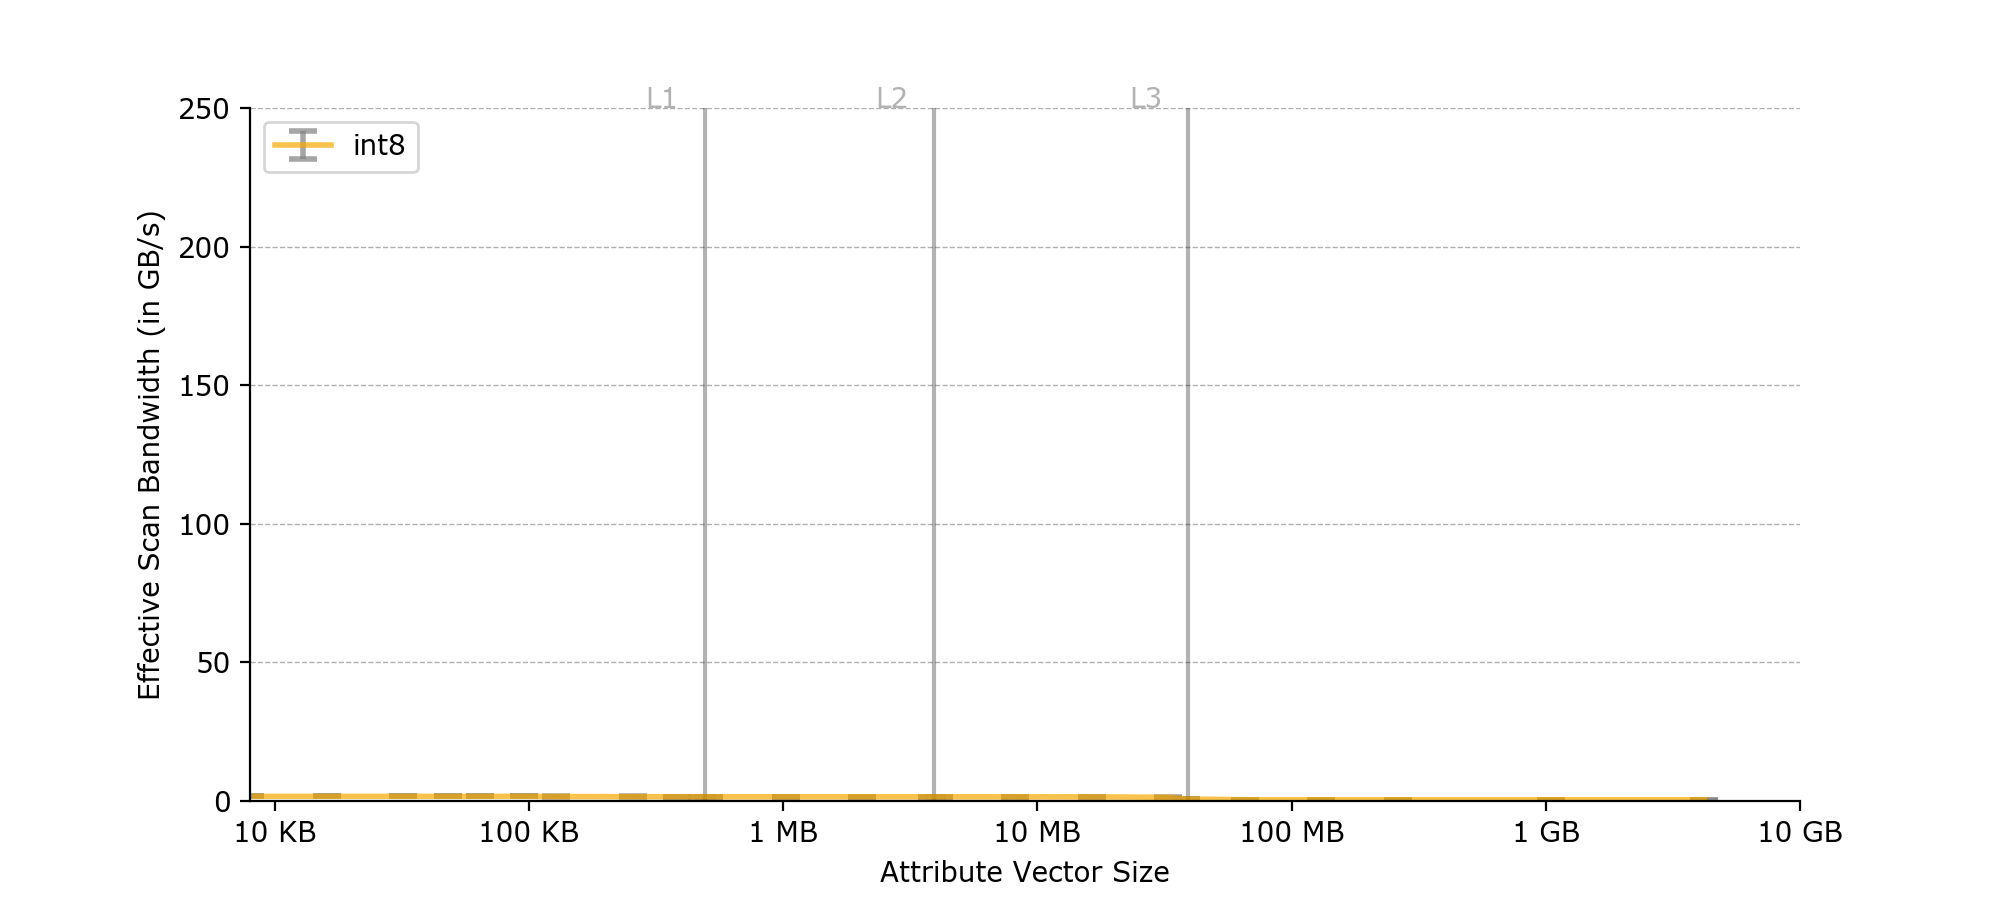

The table this chart was drawn from, first rows:
Column size in KB, Data type, Time in ns, Thread Count, DB type
8, int8, 4945, 1 threads, Column store
8, int8, 4843, 1 threads, Column store
8, int8, 4842, 1 threads, Column store
8, int8, 4840, 1 threads, Column store
8, int8, 4857, 1 threads, Column store
8, int8, 4840, 1 threads, Column store
8, int8, 4891, 1 threads, Column store
8, int8, 4850, 1 threads, Column store
8, int8, 4840, 1 threads, Column store
8, int8, 4941, 1 threads, Column store
16, int8, 9713, 1 threads, Column store
16, int8, 9677, 1 threads, Column store
16, int8, 9799, 1 threads, Column store
16, int8, 9700, 1 threads, Column store
16, int8, 9681, 1 threads, Column store
16, int8, 9729, 1 threads, Column store
16, int8, 9701, 1 threads, Column store
16, int8, 9815, 1 threads, Column store
16, int8, 9742, 1 threads, Column store
16, int8, 9731, 1 threads, Column store
32, int8, 19441, 1 threads, Column store
32, int8, 19311, 1 threads, Column store
32, int8, 19324, 1 threads, Column store
32, int8, 19349, 1 threads, Column store
32, int8, 19425, 1 threads, Column store
32, int8, 19333, 1 threads, Column store
32, int8, 19313, 1 threads, Column store
32, int8, 19494, 1 threads, Column store
32, int8, 19333, 1 threads, Column store
32, int8, 19317, 1 threads, Column store
48, int8, 29637, 1 threads, Column store
48, int8, 29029, 1 threads, Column store
48, int8, 28974, 1 threads, Column store
48, int8, 29426, 1 threads, Column store
48, int8, 29077, 1 threads, Column store
48, int8, 28978, 1 threads, Column store
48, int8, 29062, 1 threads, Column store
48, int8, 29167, 1 threads, Column store
48, int8, 29214, 1 threads, Column store
48, int8, 28969, 1 threads, Column store
64, int8, 38742, 1 threads, Column store
64, int8, 38726, 1 threads, Column store
64, int8, 38611, 1 threads, Column store
64, int8, 38621, 1 threads, Column store
64, int8, 38669, 1 threads, Column store
64, int8, 38675, 1 threads, Column store
64, int8, 38622, 1 threads, Column store
64, int8, 38640, 1 threads, Column store
64, int8, 38877, 1 threads, Column store
64, int8, 38614, 1 threads, Column store
96, int8, 58061, 1 threads, Column store
96, int8, 59164, 1 threads, Column store
96, int8, 58024, 1 threads, Column store
96, int8, 57947, 1 threads, Column store
96, int8, 59257, 1 threads, Column store
96, int8, 57979, 1 threads, Column store
96, int8, 58001, 1 threads, Column store
96, int8, 58096, 1 threads, Column store
96, int8, 58546, 1 threads, Column store
96, int8, 58275, 1 threads, Column store
... 180 more rows
